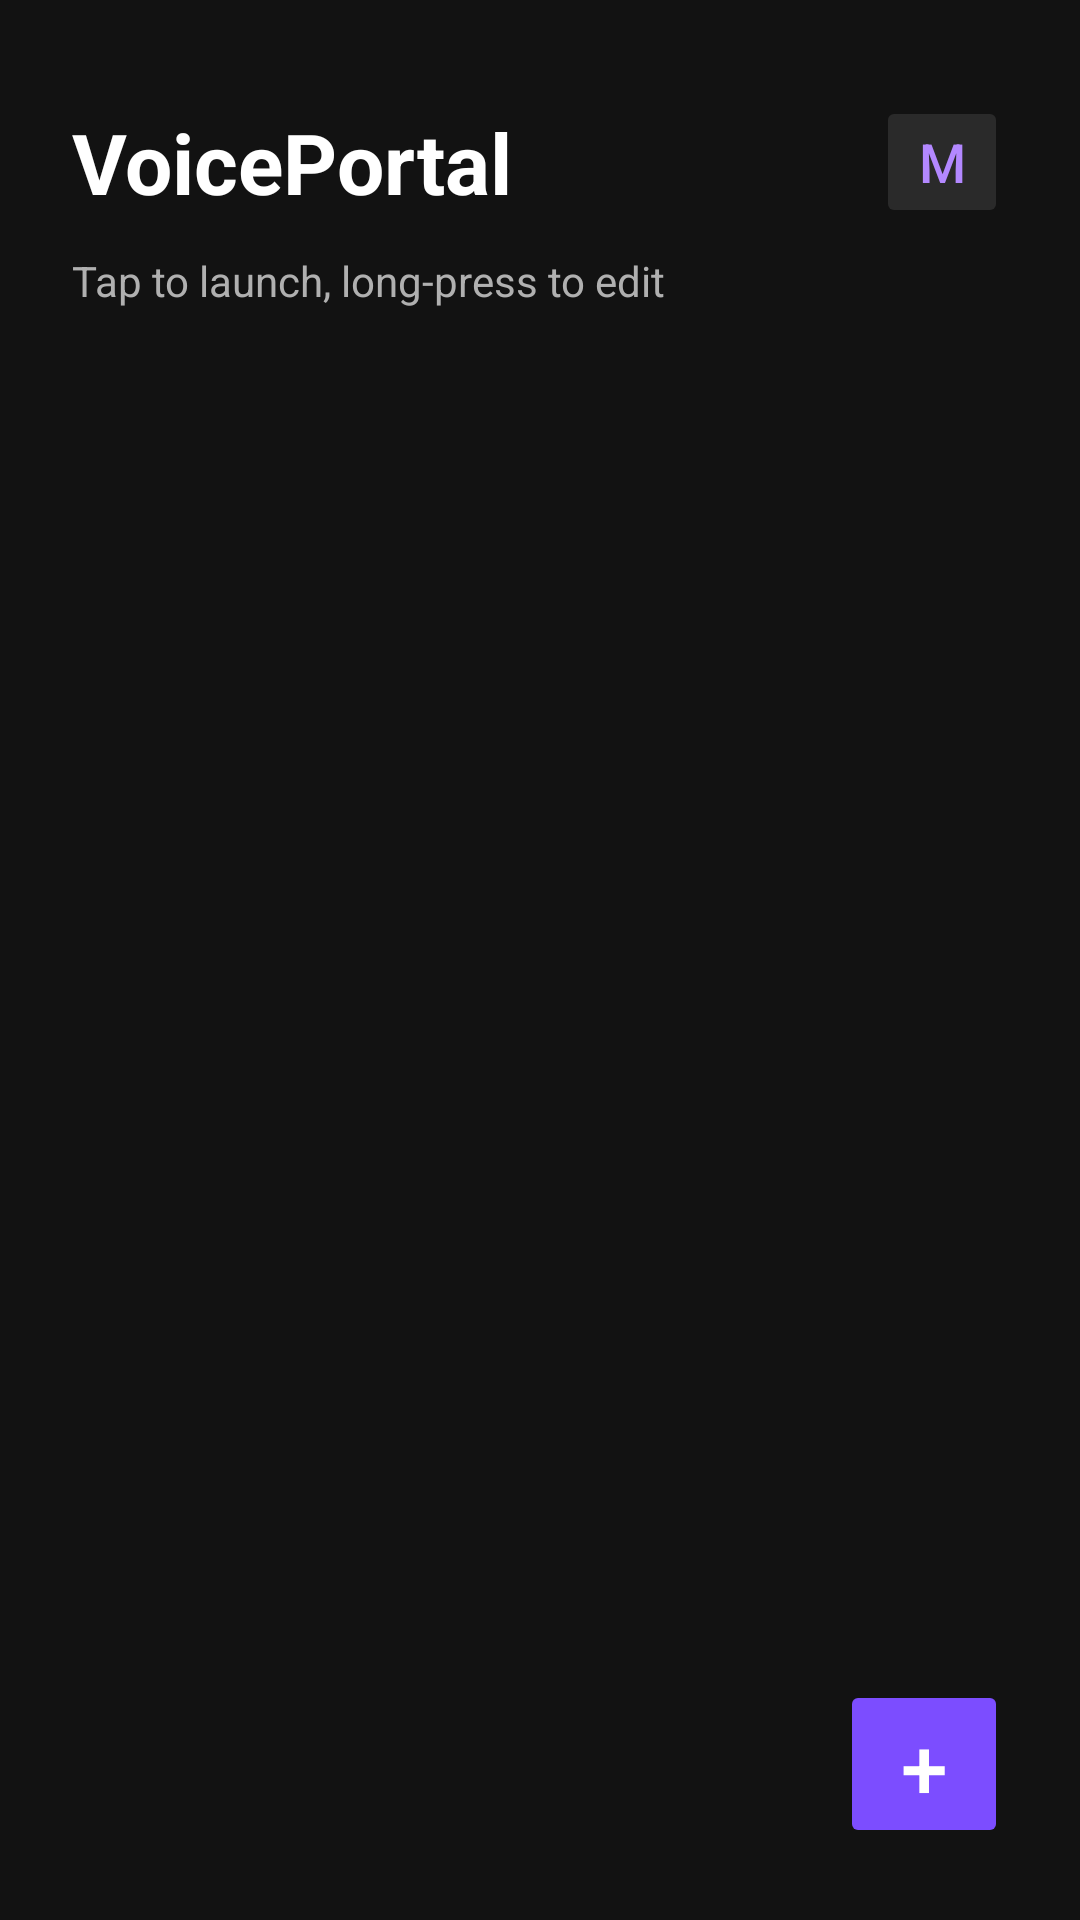

Write the Android layout XML for this screen, with the resource values it uses.
<!-- AndroidManifest.xml: application theme AppTheme -->
<!-- res/layout/activity_main.xml -->
<?xml version="1.0" encoding="utf-8"?>
<FrameLayout
    xmlns:android="http://schemas.android.com/apk/res/android"
    android:layout_width="match_parent"
    android:layout_height="match_parent"
    android:background="@color/bg_primary">

    <LinearLayout
        android:layout_width="match_parent"
        android:layout_height="match_parent"
        android:orientation="vertical">

        <LinearLayout
            android:layout_width="match_parent"
            android:layout_height="wrap_content"
            android:orientation="horizontal"
            android:gravity="center_vertical"
            android:paddingStart="24dp"
            android:paddingEnd="24dp"
            android:paddingTop="32dp"
            android:paddingBottom="8dp">

            <TextView
                android:layout_width="0dp"
                android:layout_height="wrap_content"
                android:layout_weight="1"
                android:text="VoicePortal"
                android:textSize="28sp"
                android:textColor="@color/text_primary"
                android:textStyle="bold" />

            <Button
                android:id="@+id/monitor_button"
                android:layout_width="44dp"
                android:layout_height="44dp"
                android:backgroundTint="@color/bg_card"
                android:text="M"
                android:textSize="18sp"
                android:textColor="@color/accent_light"
                android:stateListAnimator="@null"
                android:minWidth="0dp"
                android:minHeight="0dp"
                android:padding="0dp" />

        </LinearLayout>

        <TextView
            android:layout_width="match_parent"
            android:layout_height="wrap_content"
            android:text="Tap to launch, long-press to edit"
            android:textSize="14sp"
            android:textColor="@color/text_secondary"
            android:paddingStart="24dp"
            android:paddingEnd="24dp"
            android:paddingBottom="16dp" />

        <ListView
            android:id="@+id/app_list"
            android:layout_width="match_parent"
            android:layout_height="0dp"
            android:layout_weight="1"
            android:clipToPadding="false"
            android:paddingStart="16dp"
            android:paddingEnd="16dp"
            android:paddingBottom="80dp"
            android:divider="@android:color/transparent"
            android:dividerHeight="12dp" />

        <TextView
            android:id="@+id/empty_view"
            android:layout_width="match_parent"
            android:layout_height="0dp"
            android:layout_weight="1"
            android:gravity="center"
            android:text="No apps yet. Tap + to add one."
            android:textColor="@color/text_hint"
            android:textSize="16sp"
            android:visibility="gone" />

    </LinearLayout>

    
    <Button
        android:id="@+id/add_button"
        android:layout_width="56dp"
        android:layout_height="56dp"
        android:layout_gravity="bottom|end"
        android:layout_marginBottom="24dp"
        android:layout_marginEnd="24dp"
        android:text="+"
        android:textSize="28sp"
        android:textColor="@color/text_primary"
        android:backgroundTint="@color/accent"
        android:stateListAnimator="@null" />

</FrameLayout>
<!-- resources referenced by this layout -->
<resources>
  <color name="accent">#FF7C4DFF</color>
  <color name="accent_light">#FFB388FF</color>
  <color name="bg_card">#FF2A2A2A</color>
  <color name="bg_primary">#FF121212</color>
  <color name="text_hint">#FF757575</color>
  <color name="text_primary">#FFFFFFFF</color>
  <color name="text_secondary">#FFB0B0B0</color>
  <style name="AppTheme" parent="android:Theme.Material.NoActionBar">
          <item name="android:colorPrimary">@color/accent</item>
          <item name="android:colorPrimaryDark">@color/bg_primary</item>
          <item name="android:colorAccent">@color/accent</item>
          <item name="android:windowBackground">@color/bg_primary</item>
          <item name="android:statusBarColor">@color/bg_primary</item>
          <item name="android:navigationBarColor">@color/bg_primary</item>
          <item name="android:textColorPrimary">@color/text_primary</item>
          <item name="android:textColorSecondary">@color/text_secondary</item>
      </style>
</resources>
